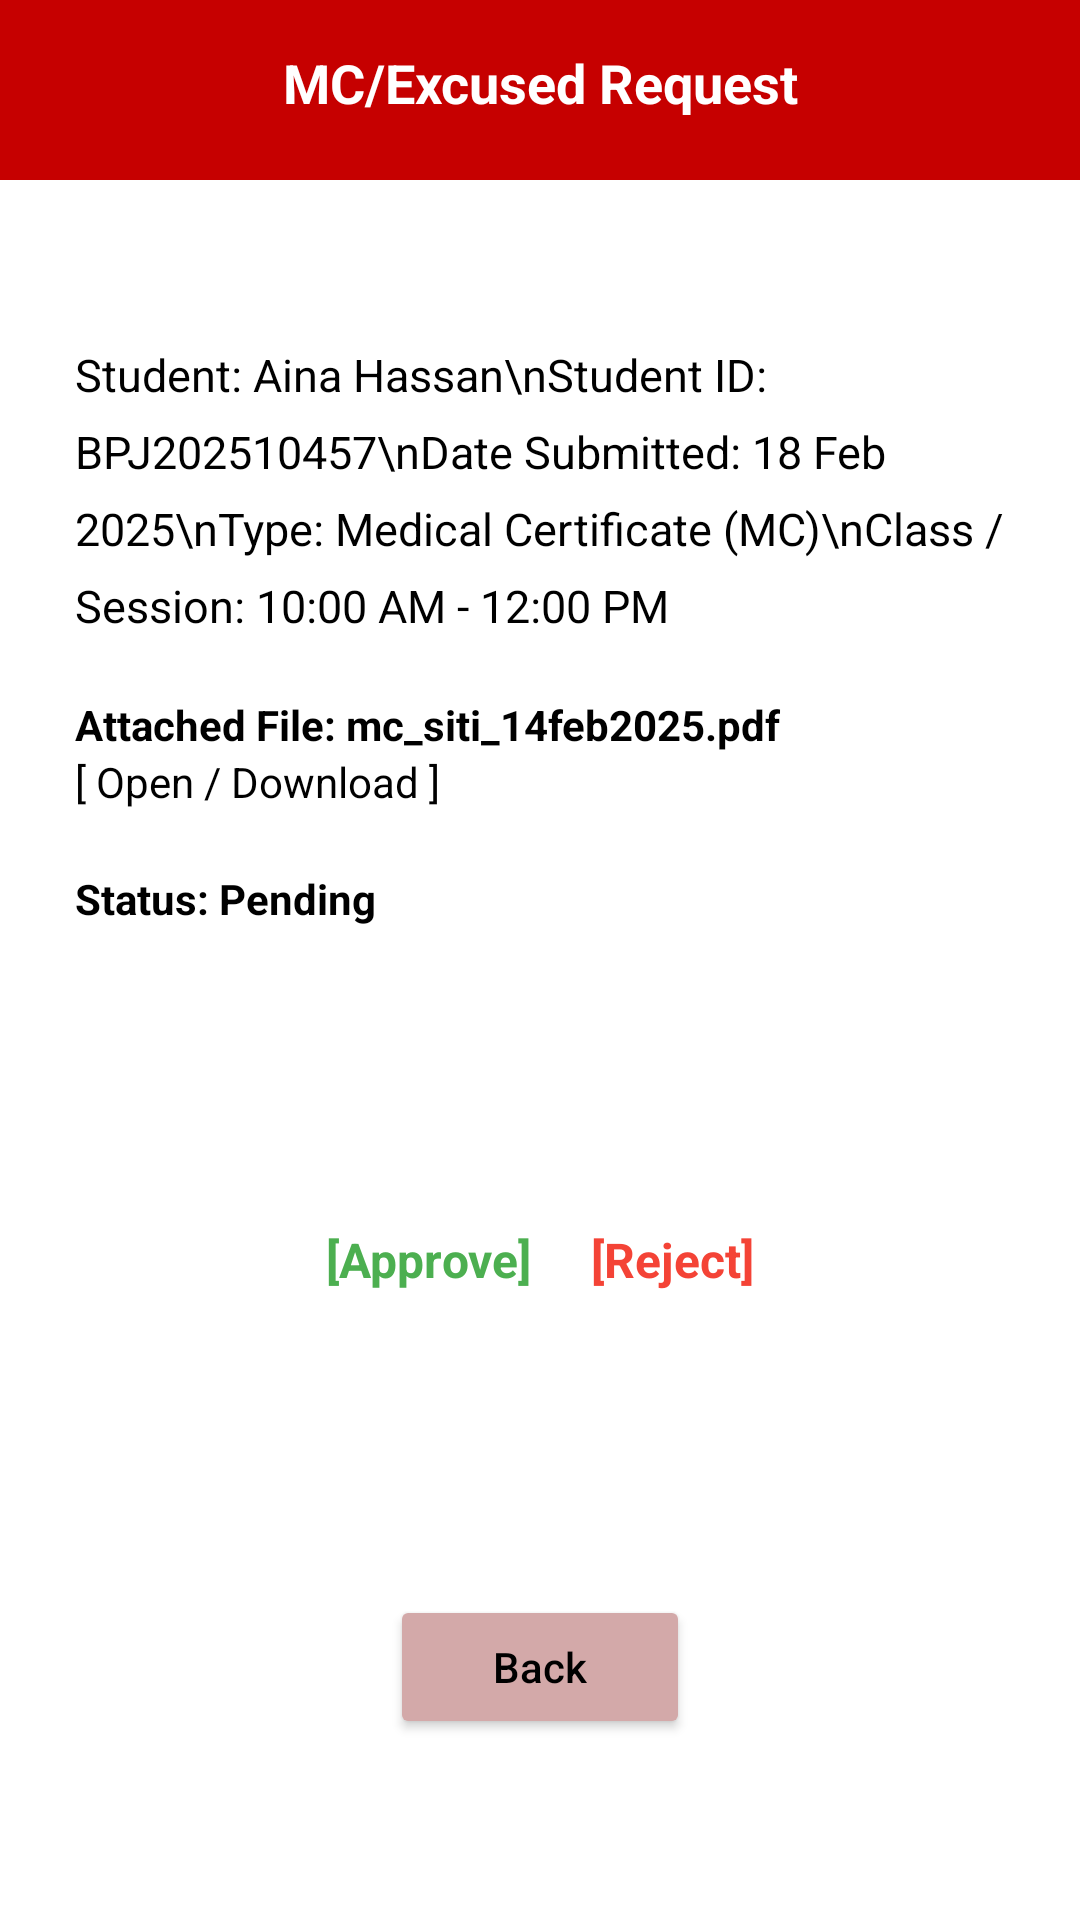

Write the Android layout XML for this screen, with the resource values it uses.
<!-- AndroidManifest.xml: application theme Theme.EduAttendance -->
<!-- res/layout/activity_mc_detail.xml -->
<?xml version="1.0" encoding="utf-8"?>
<LinearLayout xmlns:android="http://schemas.android.com/apk/res/android"
    xmlns:app="http://schemas.android.com/apk/res-auto"
    android:layout_width="match_parent"
    android:layout_height="match_parent"
    android:background="@color/white"
    android:orientation="vertical">

    <View
        android:layout_width="match_parent"
        android:layout_height="60dp"
        android:background="@color/red_primary" />

    <TextView
        android:layout_width="match_parent"
        android:layout_height="wrap_content"
        android:layout_marginTop="-45dp"
        android:gravity="center"
        android:text="MC/Excused Request"
        android:textColor="@color/white"
        android:textSize="18sp"
        android:textStyle="bold" />

    <LinearLayout
        android:layout_width="match_parent"
        android:layout_height="wrap_content"
        android:layout_marginTop="50dp"
        android:orientation="vertical"
        android:padding="25dp">

        <TextView
            android:id="@+id/tv_detail_info"
            android:layout_width="wrap_content"
            android:layout_height="wrap_content"
            android:lineSpacingExtra="8dp"
            android:text="Student: Aina Hassan\nStudent ID: BPJ202510457\nDate Submitted: 18 Feb 2025\nType: Medical Certificate (MC)\nClass / Session: 10:00 AM - 12:00 PM"
            android:textColor="@color/black"
            android:textSize="15sp" />

        <TextView
            android:layout_width="wrap_content"
            android:layout_height="wrap_content"
            android:layout_marginTop="20dp"
            android:text="Attached File: mc_siti_14feb2025.pdf"
            android:textColor="@color/black"
            android:textStyle="bold" />

        <TextView
            android:layout_width="wrap_content"
            android:layout_height="wrap_content"
            android:text="[ Open / Download ]"
            android:textColor="@color/black" />

        <TextView
            android:id="@+id/tv_current_status"
            android:layout_width="wrap_content"
            android:layout_height="wrap_content"
            android:layout_marginTop="20dp"
            android:text="Status: Pending"
            android:textColor="@color/black"
            android:textStyle="bold" />

        <LinearLayout
            android:layout_width="match_parent"
            android:layout_height="wrap_content"
            android:layout_marginTop="100dp"
            android:gravity="center"
            android:orientation="horizontal">

            <TextView
                android:id="@+id/btn_approve_action"
                android:layout_width="wrap_content"
                android:layout_height="wrap_content"
                android:layout_marginEnd="20dp"
                android:text="[Approve]"
                android:textColor="#4CAF50"
                android:textSize="16sp"
                android:textStyle="bold" />

            <TextView
                android:id="@+id/btn_reject_action"
                android:layout_width="wrap_content"
                android:layout_height="wrap_content"
                android:text="[Reject]"
                android:textColor="#F44336"
                android:textSize="16sp"
                android:textStyle="bold" />
        </LinearLayout>
    </LinearLayout>

    <View
        android:layout_width="0dp"
        android:layout_height="0dp"
        android:layout_weight="1" />

    <Button
        android:id="@+id/btn_back_detail"
        android:layout_width="100dp"
        android:layout_height="wrap_content"
        android:layout_gravity="center"
        android:layout_marginBottom="40dp"
        android:backgroundTint="#D3A9A9"
        android:text="Back"
        android:textAllCaps="false"
        android:textColor="@color/black" />

</LinearLayout>
<!-- resources referenced by this layout -->
<resources>
  <color name="black">#000000</color>
  <color name="red_primary">#C60000</color>
  <color name="white">#FFFFFF</color>
  <style name="Theme.EduAttendance" parent="Base.Theme.EduAttendance" />
  <style name="Base.Theme.EduAttendance" parent="Theme.Material3.DayNight.NoActionBar">
          
          
      </style>
</resources>
